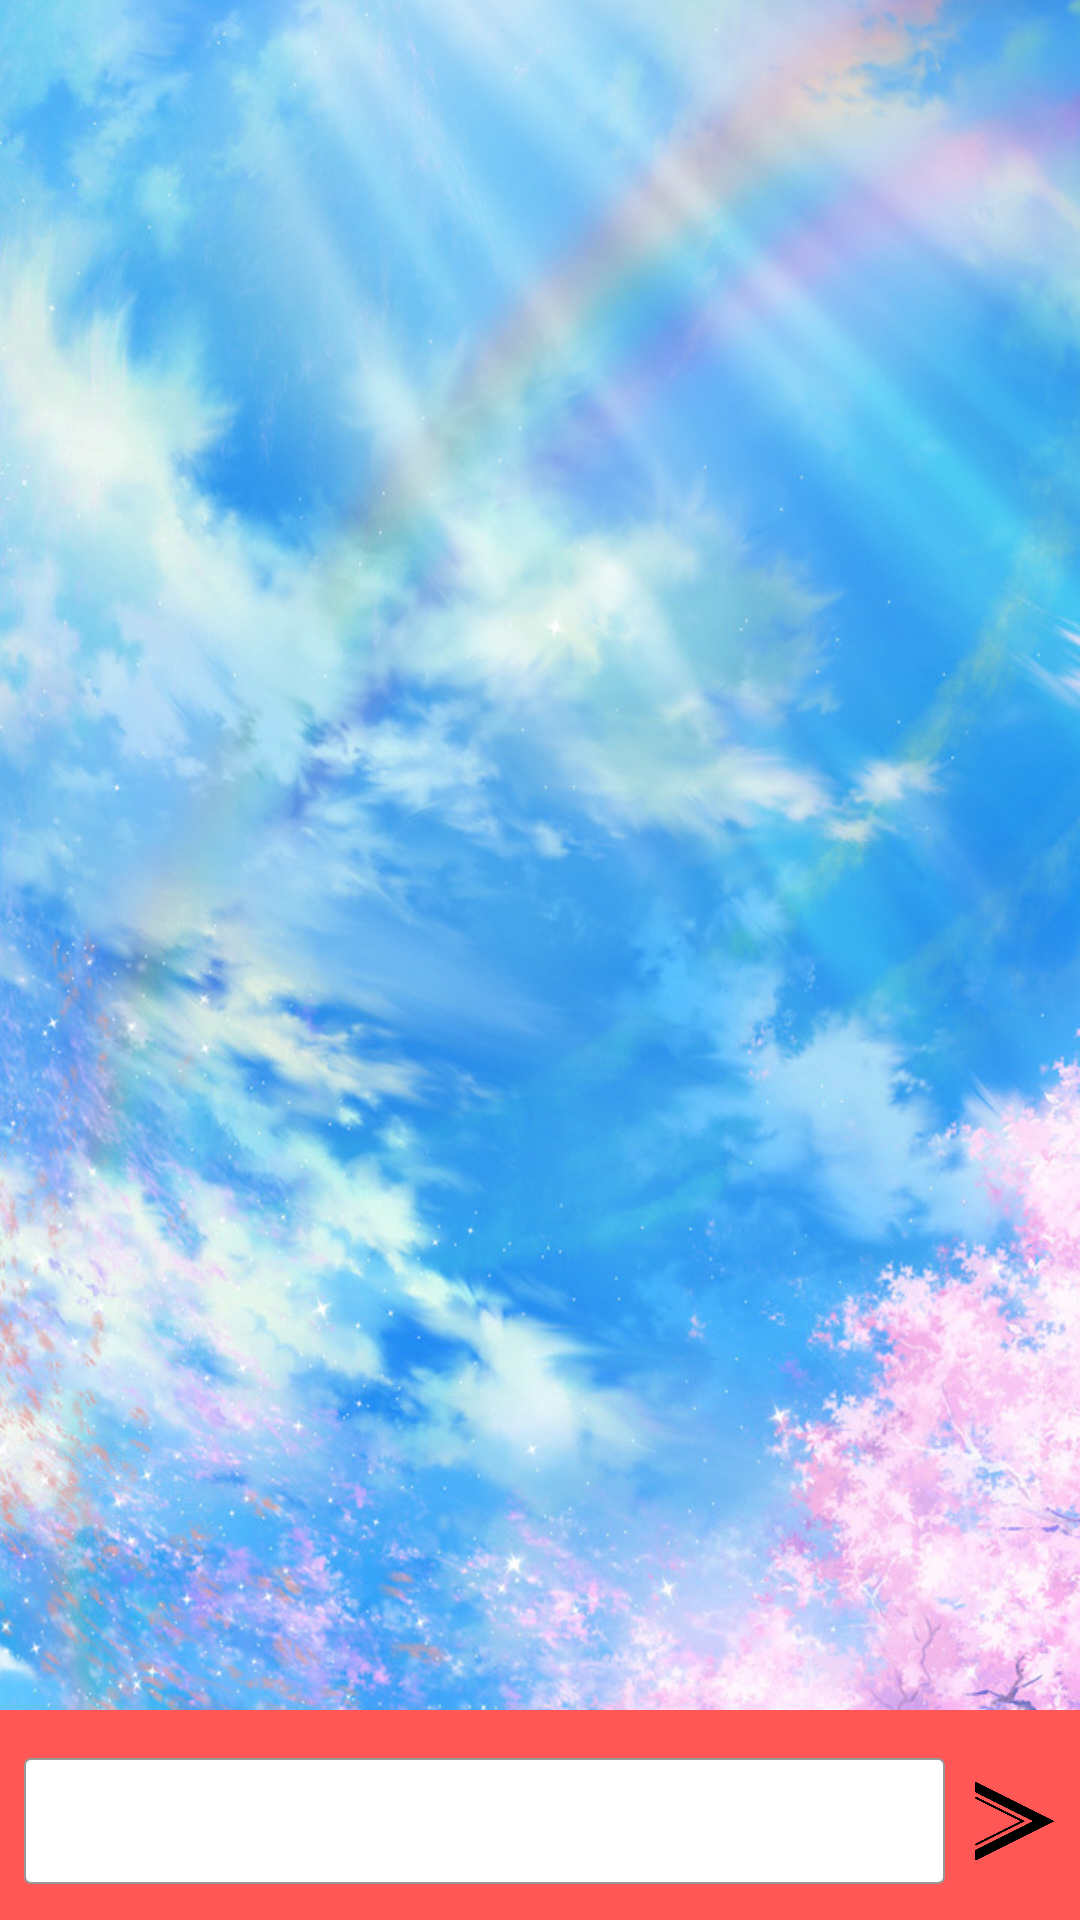

Layout XML and referenced resources for this Android screen:
<!-- AndroidManifest.xml: activity theme ChatTheme -->
<!-- res/layout/activity_chat.xml -->
<?xml version="1.0" encoding="utf-8"?>
<RelativeLayout xmlns:android="http://schemas.android.com/apk/res/android"
    android:layout_width="match_parent" android:layout_height="match_parent"
    android:background="@drawable/splash1">

    <View
        android:layout_width="match_parent"
        android:layout_height="match_parent"
        android:background="@color/white_overlay"/>

    <ScrollView
        android:id="@+id/scrollMain"
        android:layout_width="match_parent"
        android:layout_height="match_parent"
        android:layout_above="@+id/bottomView">
        <RelativeLayout
            android:id="@+id/scrollLayout"
            android:orientation="vertical"
            android:layout_width="match_parent"
            android:layout_height="wrap_content"
            android:paddingTop="10dp"
            android:paddingBottom="5dp">
        </RelativeLayout>
    </ScrollView>

    <View
        android:id="@+id/bottomView"
        android:layout_width="match_parent"
        android:layout_height="70dp"
        android:layout_alignParentBottom="true"
        android:background="@color/colorPrimary"/>
    <EditText
        style="@style/edit_text_style2"
        android:id="@+id/messageEdit"
        android:layout_width="match_parent"
        android:layout_height="wrap_content"
        android:layout_alignTop="@+id/bottomView"
        android:layout_alignBottom="@+id/bottomView"
        android:layout_toLeftOf="@+id/sendButton"
        android:layout_marginLeft="8dp"
        android:layout_marginTop="16dp"
        android:layout_marginBottom="12dp"/>

    <ImageButton
        android:id="@+id/sendButton"
        android:layout_width="45dp"
        android:layout_height="wrap_content"
        android:src="@drawable/ic_send"
        android:scaleType="fitCenter"
        android:padding="5dp"
        android:background="@drawable/secondary_button_selector"
        android:layout_alignTop="@+id/messageEdit"
        android:layout_alignBottom="@+id/messageEdit"
        android:layout_alignParentRight="true"/>

</RelativeLayout>
<!-- resources referenced by this layout -->
<resources>
  <color name="colorPrimary">#ff5755</color>
  <!-- drawable ic_send: png bitmap (drawable, 1782 bytes) -->
  <!-- drawable secondary_button_selector (drawable) -->
  <?xml version="1.0" encoding="utf-8"?>
  <selector xmlns:android="http://schemas.android.com/apk/res/android">
  
      <item android:state_pressed="true">
          <shape android:shape="rectangle">
              <solid android:color="@color/gray_transparent"/>
              <corners android:radius="24dp"/>
          </shape>
      </item>
  
      <item>
          <shape android:shape="rectangle">
              <solid android:color="@android:color/transparent"/>
              <corners android:radius="24dp"/>
          </shape>
      </item>
  
  </selector>
  <!-- drawable splash1: jpg bitmap (drawable, 272169 bytes) -->
  <style name="edit_text_style2" parent="Widget.AppCompat.EditText">
          <item name="android:paddingLeft">8dp</item>
          <item name="android:paddingRight">8dp</item>
          <item name="android:paddingTop">10dp</item>
          <item name="android:paddingBottom">8dp</item>
          <item name="android:background">@drawable/edittext_selector4</item>
      </style>
  <color name="gray_transparent">#33999999</color>
  <!-- drawable edittext_selector4 (drawable) -->
  <?xml version="1.0" encoding="utf-8"?>
  <selector xmlns:android="http://schemas.android.com/apk/res/android">
  
      <item android:state_focused="true">
          <shape android:shape="rectangle">
              <gradient android:angle="270"
                  android:startColor="@color/white"
                  android:endColor="@color/white"/>
              <stroke android:width="1dp"
                  android:color="@color/gray"/>
              <corners android:radius="2dp"/>
          </shape>
      </item>
  
      <item>
          <shape android:shape="rectangle">
              <gradient android:angle="270"
                  android:startColor="@color/white"
                  android:endColor="@color/white"/>
              <stroke android:width="0.5dp"
                  android:color="@color/light_gray"/>
              <corners android:radius="2dp"/>
          </shape>
      </item>
  
  </selector>
  <color name="white">#ffffff</color>
  <color name="gray">#666666</color>
  <color name="light_gray">#999999</color>
</resources>
